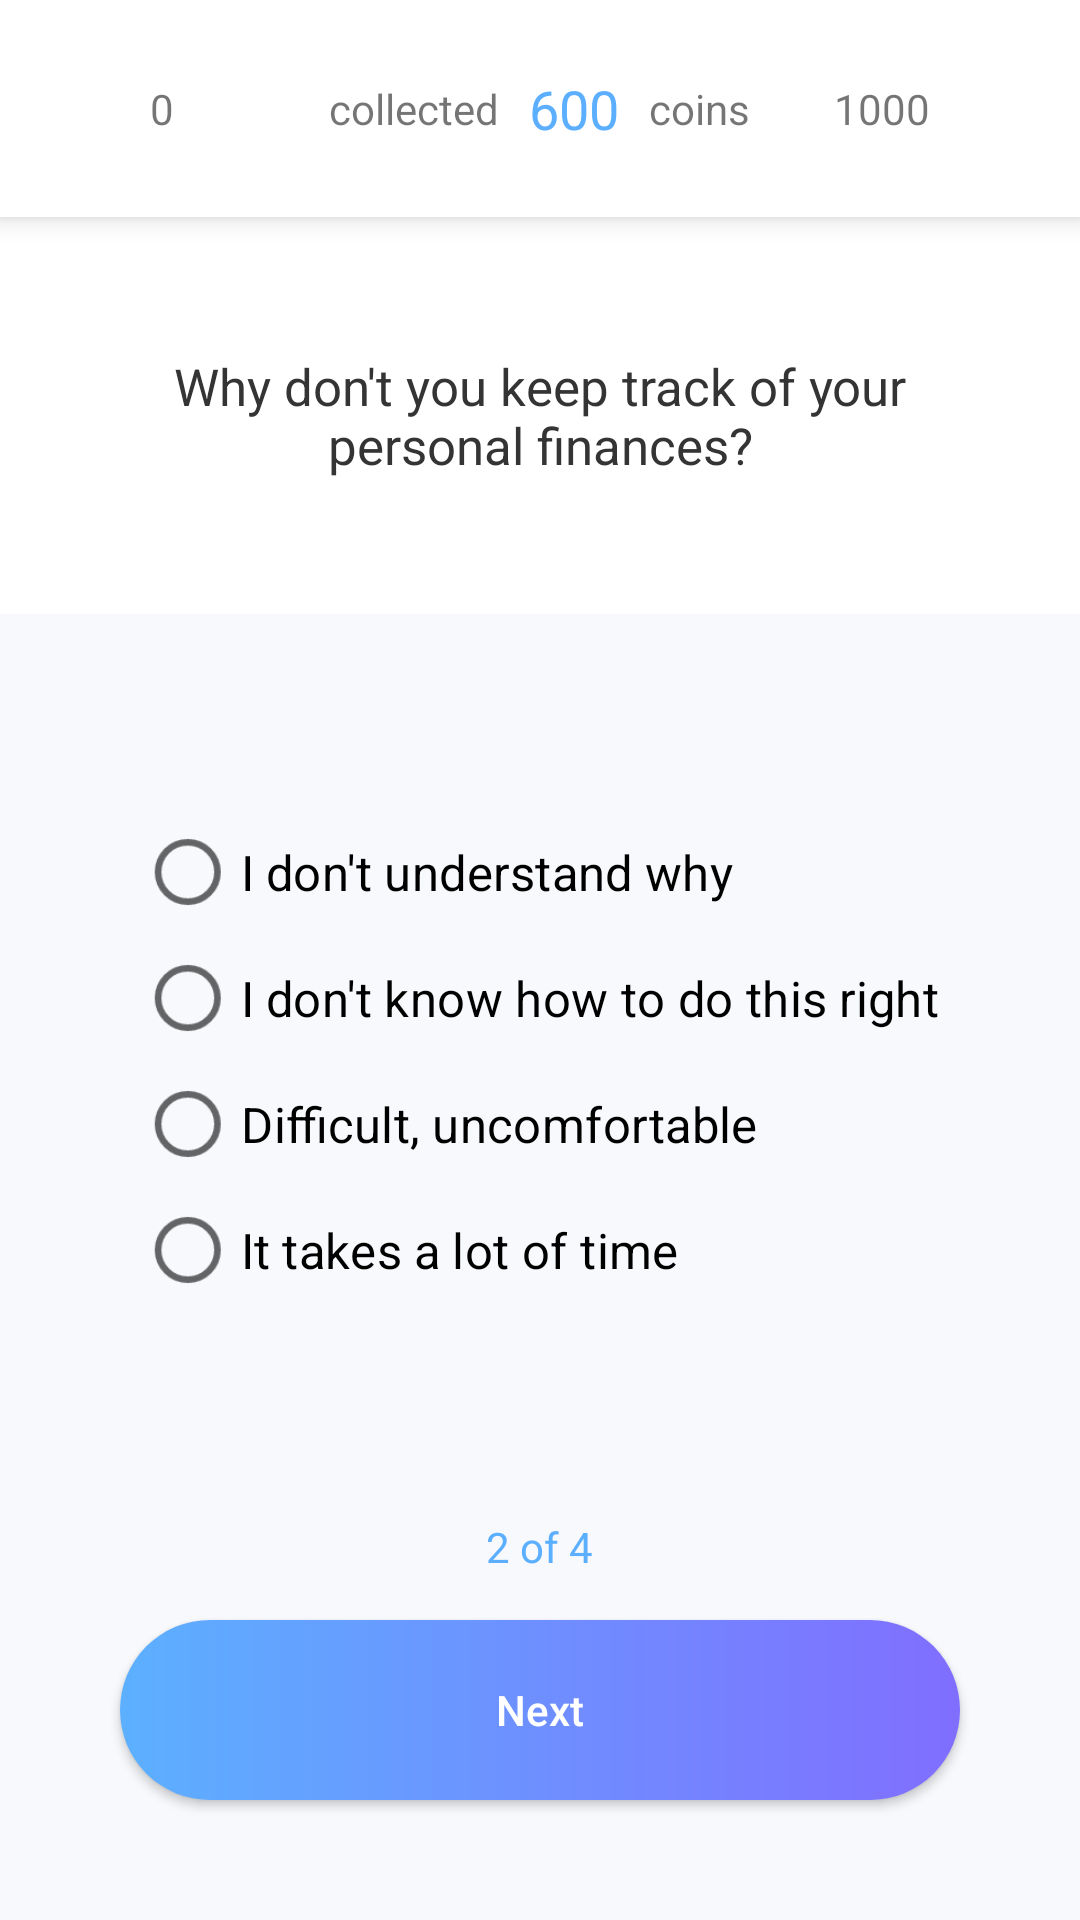

Write the Android layout XML for this screen, with the resource values it uses.
<!-- AndroidManifest.xml: application theme AppTheme.ToolBar -->
<!-- res/layout/activity_no2.xml -->
<?xml version="1.0" encoding="utf-8"?>
<RelativeLayout xmlns:android="http://schemas.android.com/apk/res/android"
    xmlns:app="http://schemas.android.com/apk/res-auto"
    xmlns:tools="http://schemas.android.com/tools"
    android:layout_width="match_parent"
    android:layout_height="match_parent"
    android:background="@drawable/bg_questions"
    tools:context=".NoActivity2">

    <androidx.appcompat.widget.Toolbar
        android:id="@+id/toolbar"
        android:translationZ="5dp"
        android:layout_width="match_parent"
        android:layout_height="wrap_content"
        android:background="@android:color/white"
        android:contentInsetLeft="0dp"
        android:contentInsetStart="0dp"
        app:contentInsetLeft="0dp"
        app:contentInsetStart="0dp"
        android:contentInsetRight="0dp"
        android:contentInsetEnd="0dp"
        app:contentInsetRight="0dp"
        app:contentInsetEnd="0dp">

        <RelativeLayout
            android:layout_width="match_parent"
            android:layout_height="match_parent">

            <RelativeLayout
                android:layout_width="match_parent"
                android:layout_height="wrap_content"
                android:layout_marginRight="50dp"
                android:layout_marginLeft="50dp"
                android:layout_centerVertical="true"
                android:id="@+id/rlProgress">

                <TextView
                    android:layout_width="wrap_content"
                    android:layout_height="wrap_content"
                    android:layout_alignParentLeft="true"
                    android:layout_centerVertical="true"
                    android:text="0"/>

                <LinearLayout
                    android:layout_width="wrap_content"
                    android:layout_height="wrap_content"
                    android:layout_centerHorizontal="true">

                    <TextView
                        android:layout_width="wrap_content"
                        android:layout_height="wrap_content"
                        android:layout_gravity="center_vertical"
                        android:text="@string/taken" />

                    <TextView
                        android:id="@+id/tvMoney"
                        android:layout_width="wrap_content"
                        android:layout_height="wrap_content"
                        android:layout_gravity="center_vertical"
                        android:text="600"
                        android:textColor="@color/colorTvCoinCount"
                        android:textSize="18sp" />

                    <TextView
                        android:layout_width="wrap_content"
                        android:layout_height="wrap_content"
                        android:layout_gravity="center_vertical"
                        android:text="@string/coins" />
                </LinearLayout>

                <TextView
                    android:layout_width="wrap_content"
                    android:layout_height="wrap_content"
                    android:text="1000"
                    android:layout_centerVertical="true"
                    android:layout_alignParentRight="true"/>

            </RelativeLayout>

            <ProgressBar
                android:id="@+id/progressId"
                android:layout_marginTop="30dp"
                style="@style/Widget.AppCompat.ProgressBar.Horizontal"
                android:layout_width="match_parent"
                android:layout_height="8dp"
                android:layout_below="@+id/rlProgress"
                android:progressDrawable="@drawable/gradient_progress"
                android:layout_marginRight="50dp"
                android:layout_marginLeft="50dp"
                android:layout_marginBottom="10dp"/>

        </RelativeLayout>
    </androidx.appcompat.widget.Toolbar>


    <TextView
        android:id="@+id/tvQuestion"
        android:layout_width="match_parent"
        android:layout_height="wrap_content"
        android:layout_below="@id/toolbar"
        android:background="@color/colorWhite"
        android:padding="45dp"
        android:text="@string/no_q2"
        android:textAlignment="center"
        android:textColor="@color/textColor"
        android:textSize="17sp" />

    <RadioGroup
        android:layout_width="match_parent"
        android:layout_height="wrap_content"
        android:orientation="vertical"
        android:layout_marginTop="70dp"
        android:layout_below="@+id/tvQuestion">

        <RadioButton
            android:id="@+id/radioButton1"
            android:layout_width="match_parent"
            android:layout_height="wrap_content"
            android:layout_marginLeft="60dp"
            android:scaleX="1.1"
            android:scaleY="1.1"
            android:text="@string/no_answer_2_1"
            android:textSize="15sp" />

        <RadioButton
            android:id="@+id/radioButton2"
            android:layout_width="match_parent"
            android:layout_height="wrap_content"
            android:layout_marginLeft="60dp"
            android:layout_marginTop="10dp"
            android:scaleX="1.1"
            android:scaleY="1.1"
            android:text="@string/no_answer_2_2"
            android:textSize="15sp" />

        <RadioButton
            android:id="@+id/radioButton3"
            android:layout_width="match_parent"
            android:layout_height="wrap_content"
            android:layout_marginLeft="60dp"
            android:layout_marginTop="10dp"
            android:scaleX="1.1"
            android:scaleY="1.1"
            android:text="@string/no_answer_2_3"
            android:textSize="15sp" />

        <RadioButton
            android:id="@+id/radioButton4"
            android:layout_width="match_parent"
            android:layout_height="wrap_content"
            android:layout_marginLeft="60dp"
            android:layout_marginTop="10dp"
            android:scaleX="1.1"
            android:scaleY="1.1"
            android:text="@string/no_answer_2_4"
            android:textSize="15sp" />
    </RadioGroup>

    <TextView
        android:layout_width="wrap_content"
        android:layout_height="wrap_content"
        android:layout_above="@+id/btnNext"
        android:layout_centerHorizontal="true"
        android:layout_marginBottom="15dp"
        android:text="@string/page2_no"
        android:textColor="@color/colorTvCoinCount" />

    <Button
        android:id="@+id/btnNext"
        android:layout_width="match_parent"
        android:layout_height="60dp"
        android:layout_alignParentBottom="true"
        android:layout_marginLeft="40dp"
        android:layout_marginRight="40dp"
        android:layout_marginBottom="40dp"
        android:background="@drawable/gradient_blue"
        android:foreground="@drawable/my_ripple"
        android:onClick="onClick"
        android:text="@string/next"
        android:textAllCaps="false"
        android:textColor="@color/colorWhite" />

</RelativeLayout>
<!-- resources referenced by this layout -->
<resources>
  <color name="colorTvCoinCount">#5CAFFF</color>
  <color name="colorWhite">#FFFF</color>
  <color name="textColor">#343434</color>
  <!-- drawable bg_questions: png bitmap (drawable, 2298 bytes) -->
  <!-- drawable gradient_blue (drawable) -->
  <?xml version="1.0" encoding="utf-8"?>
  <shape xmlns:android="http://schemas.android.com/apk/res/android"
      android:shape="rectangle">
      <gradient
          android:angle="0"
          android:endColor="#806EFF"
          android:startColor="#5CB0FF" />
      <corners android:radius="32dp"/>
  </shape>
  <!-- drawable gradient_progress (drawable) -->
  <?xml version="1.0" encoding="utf-8"?>
  <layer-list xmlns:android="http://schemas.android.com/apk/res/android">
  
      <item android:id="@android:id/background">
          <shape>
              <corners android:radius="5dp"/>
              <solid android:color="#fff"/>
          </shape>
      </item>
  
      <item android:id="@android:id/progress">
          <clip>
              <shape>
                  <corners android:radius="5dp"/>
                  <gradient
                      android:endColor="#806EFF"
                      android:startColor="#5CB0FF"
                      />
              </shape>
          </clip>
      </item>
  
  </layer-list>
  <!-- drawable my_ripple (drawable) -->
  <?xml version="1.0" encoding="utf-8"?>
  <ripple xmlns:android="http://schemas.android.com/apk/res/android"
          android:color="?android:attr/colorControlHighlight">
      <item android:id="@android:id/mask">
          <shape android:shape="rectangle">
              <solid android:color="#000000" />
              <corners android:radius="32dp" />
          </shape>
      </item>
      <item android:drawable="@drawable/round_corners" />
  </ripple>
  <string name="coins">   coins</string>
  <string name="next">Next</string>
  <string name="no_answer_2_1">I don\'t understand why</string>
  <string name="no_answer_2_2">I don\'t know how to do this right</string>
  <string name="no_answer_2_3">Difficult, uncomfortable</string>
  <string name="no_answer_2_4">It takes a lot of time</string>
  <string name="no_q2">Why don\'t you keep track of your personal finances?</string>
  <string name="page2_no">2 of 4</string>
  <string name="taken">collected   </string>
  <style name="AppTheme.ToolBar" parent="Theme.AppCompat.Light.NoActionBar">
          
          <item name="colorPrimary">@color/colorPrimary</item>
          <item name="colorPrimaryDark">@color/colorWhite</item>
          <item name="colorAccent">@color/colorAccent</item>
      </style>
  <!-- drawable round_corners (drawable) -->
  <?xml version="1.0" encoding="utf-8"?>
  <shape xmlns:android="http://schemas.android.com/apk/res/android"
         android:shape="rectangle">
      <solid android:color="@android:color/transparent"/>
      <corners android:radius="15dp" />
  </shape>
  <color name="colorPrimary">#008577</color>
  <color name="colorAccent">#D81B60</color>
</resources>
